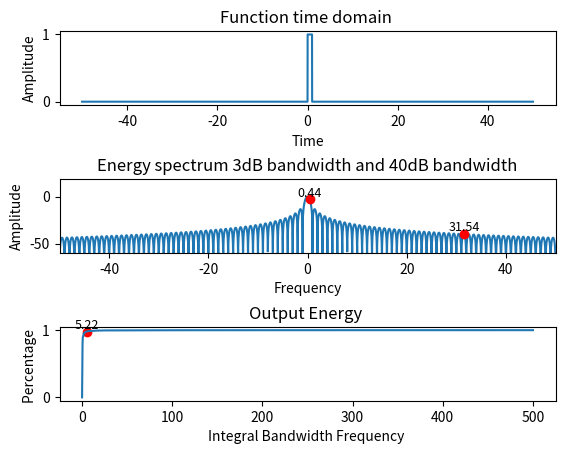
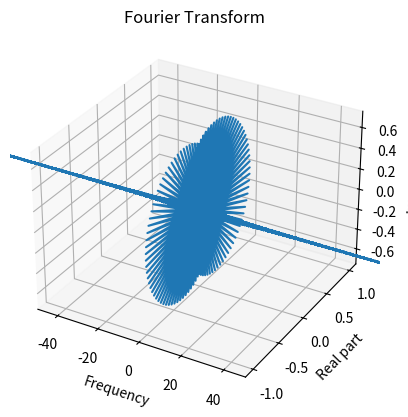

These figures' Python source, in order:
import numpy as np

import matplotlib.pyplot as plotter

# How many time points are needed

samplingFrequency = 1000

# At what intervals time points are sampled

samplingInterval = 1/samplingFrequency

# Start time of the signals

startTime = -50

# Begin time period of the signals

beginTime = 0

# Period time of the signals

periodTime = 1

# End time of the signals

endTime = 50

# Time points

nonTimepointsStart = np.arange(startTime, beginTime, samplingInterval)

periodTimepoints = np.arange(beginTime, periodTime, samplingInterval)

nonTimepointsEnd = np.arange(periodTime, endTime, samplingInterval)

Timepoints = np.arange(startTime, endTime, samplingInterval)

# Define the constant function

amplitude =[0 for i in nonTimepointsStart] +  [1 for i in periodTimepoints] + [0 for i in nonTimepointsEnd] 

# Create a subplot

figure, axis = plotter.subplots(3,1)

plotter.subplots_adjust(hspace=1)

figure1 = plotter.figure()

# Time domain representation

axis[0].set_title('Function time domain ')

axis[0].plot(Timepoints, amplitude)

axis[0].set_xlabel('Time')

axis[0].set_ylabel('Amplitude')

# axis[0].set_xlim((-5,5))

# Frequency domain representation

tpCount     = len(amplitude)       #N

''' 

0,1,2,3....N-1/2 (k)

f = (k/N)*fs Convert from discrete to continous, discrete considers (k/N) as f.

'''

frequencies = np.fft.fftfreq(int(tpCount),1/samplingFrequency)

frequencies = np.fft.fftshift(frequencies)

# Energy Spectrum Frequency domain representation

fourierTransform = (np.fft.fft(amplitude)/samplingFrequency)

fourierTransform = np.fft.fftshift(fourierTransform)

axis1 = figure1.add_subplot(1,1,1,projection='3d')

axis1.set_title('Fourier Transform')

axis1.plot(frequencies, np.real(fourierTransform),np.imag(fourierTransform))

print("fourier transform:",fourierTransform[int(len(fourierTransform)/2)+1000])

axis1.set_xlabel('Frequency')

axis1.set_ylabel('Real part')

axis1.set_zlabel('Imag part')

axis1.set_xlim([-50, 50])

# Energy spectrum dB representation

axis[1].set_title('Energy spectrum 3dB bandwidth and 40dB bandwidth')

energySpectrum = abs(fourierTransform)**2

maxEnergySpectrum = max(abs(fourierTransform)**2)

dBenergySpectrum = 10*np.log10(abs(fourierTransform)**2)

axis[1].plot(frequencies, dBenergySpectrum)

axis[1].set_xlabel('Frequency')

axis[1].set_ylabel('Amplitude')

axis[1].set_ylim((-60,None))

axis[1].set_xlim([-50, 50])

# Calculate the cut off 40dB frequency

for i in range(1,int(tpCount/2)):

    if energySpectrum[-i]/maxEnergySpectrum > 1/10000:

        id40 = int(tpCount)-i

        print("frequencies[id40]: ",id40)

        axis[1].plot(frequencies[id40], dBenergySpectrum[id40],'ro')

        axis[1].text(frequencies[id40], dBenergySpectrum[id40]+0.001, '%.2f' % frequencies[id40], ha='center', va= 'bottom',fontsize=9)

        break
    
# Calculate the cut off 3dB frequency

for i in range(1,int(tpCount/2)):

    if energySpectrum[-i]/maxEnergySpectrum > 0.501:

        id3 = int(tpCount)-i
        
        axis[1].plot(frequencies[id3], dBenergySpectrum[id3],'ro')
    
        axis[1].text(frequencies[id3], dBenergySpectrum[id3]+0.001, '%.2f' % frequencies[id3], ha='center', va= 'bottom',fontsize=9)

        break

# Calculate Percentage of Total Energy Integral Bandwidth

frequencyResolution = frequencies[1] - frequencies[0]

frequencies = frequencies[int(tpCount/2):]

energySpectrum = energySpectrum[int(tpCount/2):]

outputEnergy = [0]*int(tpCount/2)

outputEnergy[0] = 0

for i in range(1,int(tpCount/2)):

    outputEnergy[i] = (energySpectrum[i] + energySpectrum[i-1])*frequencyResolution/2 + outputEnergy[i-1]

outputEnergyPer = outputEnergy/outputEnergy[-1]

print("outputEnergyPer: ",frequencies)

for i in range(0,int(tpCount/2)):

    if outputEnergyPer[i] >= 0.98:

        p98 = i
        
        axis[2].plot(frequencies[p98], outputEnergyPer[p98],'ro')
    
        axis[2].text(frequencies[p98], outputEnergyPer[p98]+0.001, '%.2f' % frequencies[p98], ha='center', va= 'bottom',fontsize=9)

        break

# Has some error because of the trapezoidal rule

axis[2].plot(frequencies, outputEnergyPer)

#axis[2].set_xlim([0, 2])

axis[2].set_title('Output Energy ')

axis[2].set_xlabel('Integral Bandwidth Frequency ')

axis[2].set_ylabel('Percentage ')

plotter.show()